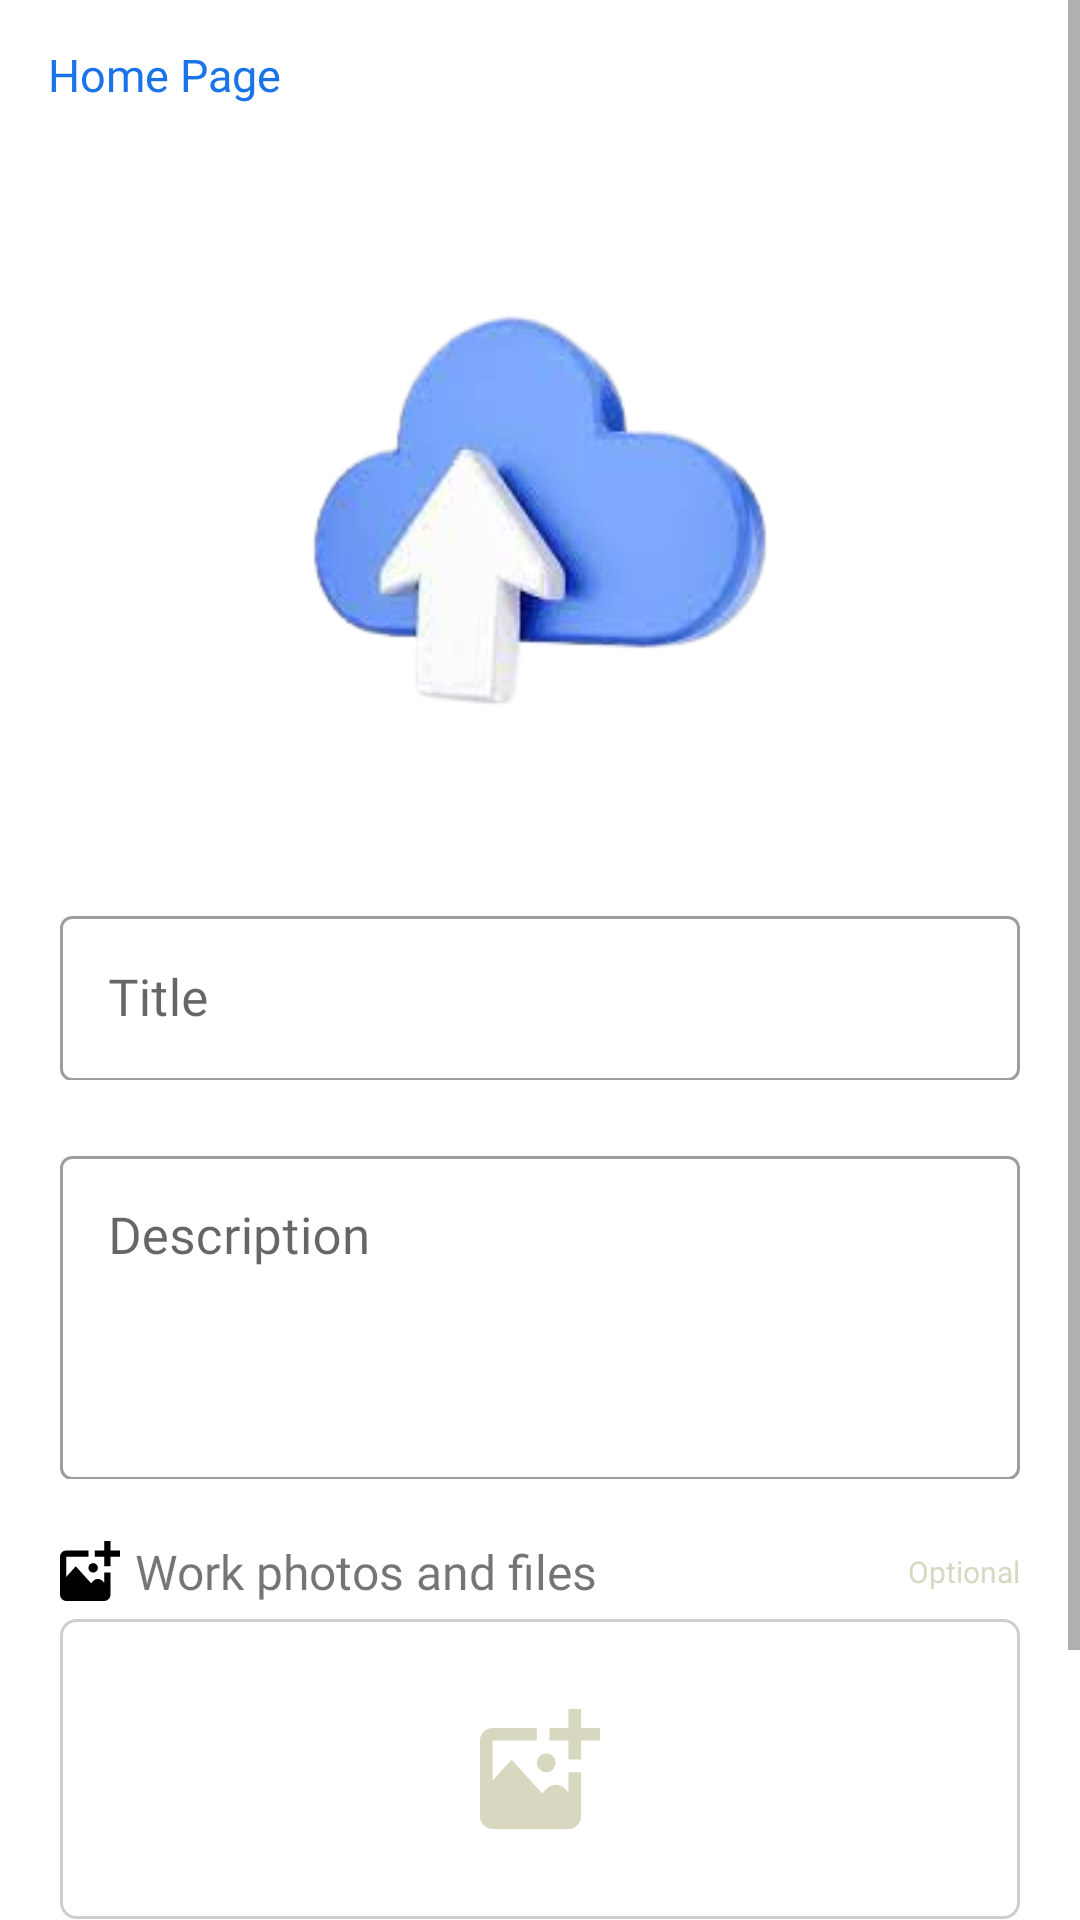

This screen was rendered from an Android layout file. Write that file and the resources it references.
<!-- AndroidManifest.xml: application theme Theme.FirebaseEx -->
<!-- res/layout/activity_upload.xml -->
<?xml version="1.0" encoding="utf-8"?>
<androidx.coordinatorlayout.widget.CoordinatorLayout xmlns:android="http://schemas.android.com/apk/res/android"
    xmlns:app="http://schemas.android.com/apk/res-auto"
    xmlns:tools="http://schemas.android.com/tools"
    android:layout_width="match_parent"
    android:layout_height="match_parent"
    android:textDirection="ltr"
    android:id="@+id/UploadCoor"
    android:fitsSystemWindows="true"
    tools:context=".Activity.UploadActivity">

    <ScrollView
        android:layout_width="match_parent"
        android:layout_height="match_parent"
        android:fillViewport="true">

        <LinearLayout
            android:layout_width="match_parent"
            android:layout_height="match_parent"
            android:orientation="vertical"
            app:layout_behavior="@string/appbar_scrolling_view_behavior">

            <include
                android:id="@+id/inculd"
                layout="@layout/toolbar_layout"
                android:layout_width="match_parent"
                android:layout_height="50dp" />

            <ImageView
                android:id="@+id/imageView"
                android:layout_width="match_parent"
                android:layout_height="200dp"
                android:layout_marginTop="20dp"
                android:src="@drawable/add_data" />

            <com.google.android.material.textfield.TextInputLayout
                android:layout_width="match_parent"
                android:layout_height="60dp"
                android:layout_marginTop="30dp"
                android:paddingRight="20dp"
                android:paddingLeft="20dp"
                style="@style/Widget.MaterialComponents.TextInputLayout.OutlinedBox">

                <com.google.android.material.textfield.TextInputEditText
                    android:id="@+id/UploadTitle"
                    android:layout_width="match_parent"
                    android:layout_height="55dp"
                    android:ems="10"
                    android:hint="Title"
                    android:fontFamily="@font/alike_angular"
                    android:inputType="textPersonName"
                    android:padding="8dp"
                    android:textSize="17sp" />
            </com.google.android.material.textfield.TextInputLayout>

            <com.google.android.material.textfield.TextInputLayout
                style="@style/Widget.MaterialComponents.TextInputLayout.OutlinedBox"
                android:layout_width="match_parent"
                android:layout_height="113dp"
                android:paddingRight="20dp"
                android:paddingLeft="20dp"
                android:layout_marginTop="20dp">
                <com.google.android.material.textfield.TextInputEditText
                    android:id="@+id/UploadDes"
                    android:layout_width="match_parent"
                    android:layout_height="108dp"
                    android:gravity="top"
                    android:hint="Description"
                    android:fontFamily="@font/alike_angular"
                    android:inputType="textPersonName"
                    android:textSize="17sp" />
            </com.google.android.material.textfield.TextInputLayout>


            <LinearLayout
                android:layout_width="match_parent"
                android:layout_height="wrap_content"
                android:layout_marginTop="20dp"
                android:paddingRight="20dp"
                android:paddingLeft="20dp"
                android:orientation="horizontal">

                <ImageView
                    android:id="@+id/UploadImgPicture"
                    android:layout_width="wrap_content"
                    android:layout_height="wrap_content"
                    android:layout_gravity="center"
                    app:srcCompat="@drawable/ic_picture" />

                <TextView
                    android:id="@+id/UploadTvPicture"
                    android:layout_width="wrap_content"
                    android:layout_height="wrap_content"
                    android:layout_marginLeft="5dp"
                    android:layout_marginRight="5dp"
                    android:text="Work photos and files"
                    android:fontFamily="@font/alike_angular"
                    android:textSize="16sp" />


                <TextView
                    android:id="@+id/UploadTvOptional"
                    android:layout_width="wrap_content"
                    android:layout_height="match_parent"
                    android:layout_weight="1"
                    android:gravity="end|center"
                    android:text="Optional"
                    android:fontFamily="@font/alike_angular"
                    android:textColor="#CFCFCFB3"
                    android:textSize="10sp" />

                <ImageView
                    android:id="@+id/UploadImgAdd"
                    android:layout_width="28dp"
                    android:layout_height="28dp"
                    android:padding="5dp"
                    android:src="@drawable/ic_add_image"
                    android:visibility="gone" />

            </LinearLayout>

            <ImageView
                android:id="@+id/UploadImgAddImage"
                android:layout_width="match_parent"
                android:layout_height="100dp"
                android:background="@drawable/et_bg"
                android:layout_marginTop="5dp"
                android:padding="30dp"
                android:layout_marginRight="20dp"
                android:layout_marginLeft="20dp"
                android:src="@drawable/ic_add_image" />

            <androidx.recyclerview.widget.RecyclerView
                android:id="@+id/UploadRcImg"
                android:layout_width="match_parent"
                android:layout_height="wrap_content"
                android:background="@drawable/et_bg"
                android:orientation="horizontal"
                android:layout_marginRight="20dp"
                android:layout_marginLeft="20dp"
                android:paddingRight="20dp"
                android:paddingLeft="20dp"
                android:visibility="gone" />

            <FrameLayout
                android:layout_width="wrap_content"
                android:layout_height="wrap_content"
                android:layout_gravity="center"
                android:paddingRight="20dp"
                android:paddingLeft="20dp"
                android:layout_marginTop="50dp">

                <androidx.appcompat.widget.AppCompatButton
                    android:id="@+id/UploadBtnSave"
                    android:layout_width="200dp"
                    android:layout_height="55dp"
                    android:text="Save"
                    android:textColor="@color/white"
                    android:textSize="20sp"
                    android:background="@drawable/btn_login_register"
                    android:textAllCaps="false" />

                <ProgressBar
                    android:id="@+id/UploadProgress"
                    android:layout_width="wrap_content"
                    android:layout_height="wrap_content"
                    android:visibility="gone"
                    android:layout_gravity="center" />

            </FrameLayout>

        </LinearLayout>

    </ScrollView>
</androidx.coordinatorlayout.widget.CoordinatorLayout>
<!-- res/layout/toolbar_layout.xml (included above) -->
<androidx.appcompat.widget.Toolbar
    xmlns:android="http://schemas.android.com/apk/res/android"
    android:id="@+id/toolbar"
    android:layout_width="match_parent"
    android:layout_height="?attr/actionBarSize"
    android:layoutDirection="ltr">

    <RelativeLayout
        android:id="@+id/toolbar_container"
        android:layout_width="match_parent"
        android:layout_height="match_parent">

        <com.google.android.material.textview.MaterialTextView
            android:id="@+id/ToolTv"
            android:layout_width="wrap_content"
            android:layout_height="match_parent"
            android:layout_alignParentTop="true"
            android:layout_alignParentStart="true"
            android:layout_alignParentBottom="true"
            android:gravity="center_vertical|center_horizontal"
            android:fontFamily="@font/alike_angular"
            android:textColor="@color/blue"
            android:text="Home Page"
            android:textSize="15sp" />

        <ImageView
            android:id="@+id/ToolMenuIcon"
            android:layout_width="30dp"
            android:layout_height="30dp"
            android:gravity="center_vertical|center_horizontal"
            android:layout_alignParentStart="true"
            android:layout_alignParentBottom="true"
            android:layout_alignParentTop="true"
            android:layout_alignParentEnd="true"
            android:layout_marginStart="351dp"
            android:layout_marginRight="10dp"
            android:src="@drawable/ic_menu2"
            android:visibility="gone" />

    </RelativeLayout></androidx.appcompat.widget.Toolbar>
<!-- resources referenced by this layout -->
<resources>
  <color name="blue">#1A73E8</color>
  <color name="white">#FFFFFFFF</color>
  <!-- drawable add_data: png bitmap (drawable, 28059 bytes) -->
  <!-- drawable btn_login_register (drawable) -->
  <?xml version="1.0" encoding="utf-8"?>
  <shape android:shape="rectangle" xmlns:android="http://schemas.android.com/apk/res/android">
      <size android:width="80dp" android:height="50dp"/>
      <solid android:color="@color/blue"/>
      <corners android:radius="20dp"/>
  </shape>
  <!-- drawable et_bg (drawable) -->
  <?xml version="1.0" encoding="utf-8"?>
  <shape xmlns:android="http://schemas.android.com/apk/res/android"
      android:shape="rectangle">
      <solid android:color="@color/white" />
      <size
          android:width="280dp"
          android:height="55dp" />
      <corners android:radius="5dp" />
      <stroke
          android:width="1dp"
          android:color="#CFCFCF" />
  </shape>
  <!-- drawable ic_add_image (drawable) -->
  <vector xmlns:android="http://schemas.android.com/apk/res/android"
      android:width="50dp"
      android:height="50dp"
      android:viewportWidth="36"
      android:viewportHeight="36">
    <path
        android:pathData="M36,5.685v3.789L30.316,9.474v5.684L26.527,15.158L26.527,9.474L20.842,9.474L20.842,5.685L26.527,5.685L26.527,0h3.789L30.316,5.685ZM19.895,18.948a2.842,2.842 0,1 0,-2.842 -2.842A2.843,2.843 0,0 0,19.895 18.948ZM26.527,25.076 L25.555,23.996a3.789,3.789 0,0 0,-5.639 0l-1.241,1.383 -9.2,-10.22L3.79,21.473v-12L17.053,9.473L17.053,5.685L3.79,5.685a3.788,3.788 0,0 0,-3.789 3.789L0.001,32.211a3.788,3.788 0,0 0,3.789 3.789L26.527,36a3.788,3.788 0,0 0,3.789 -3.789L30.316,18.948L26.527,18.948Z"
        android:fillColor="#CFCFCFB3"/>
  </vector>
  <!-- drawable ic_picture (drawable) -->
  <vector xmlns:android="http://schemas.android.com/apk/res/android"
      android:width="20dp"
      android:height="20dp"
      android:viewportWidth="16"
      android:viewportHeight="16">
    <path
        android:pathData="M16,2.527L16,4.211L13.474,4.211L13.474,6.737L11.79,6.737L11.79,4.211L9.267,4.211L9.267,2.527h2.526L11.793,0h1.684L13.477,2.527ZM8.842,8.421a1.263,1.263 0,1 0,-1.263 -1.263A1.264,1.264 0,0 0,8.842 8.421ZM11.789,11.144 L11.357,10.664a1.684,1.684 0,0 0,-2.506 0l-0.552,0.615L4.211,6.737 1.685,9.544L1.685,4.211h5.895L7.58,2.527L1.685,2.527A1.684,1.684 0,0 0,0 4.211L0,14.316a1.684,1.684 0,0 0,1.684 1.684L11.79,16a1.684,1.684 0,0 0,1.684 -1.684L13.474,8.421L11.79,8.421Z"
        android:fillColor="@color/black"/>
  </vector>
  <style name="Theme.FirebaseEx" parent="Theme.MaterialComponents.Light.NoActionBar">
          
          <item name="colorPrimary">@color/blue</item>
          <item name="colorPrimaryVariant">@color/blue</item>
          <item name="colorOnPrimary">@color/white</item>
          
          <item name="colorSecondary">@color/blue</item>
          <item name="colorSecondaryVariant">@color/teal_700</item>
          <item name="colorOnSecondary">@color/black</item>
          
          <item name="android:statusBarColor">?attr/colorPrimaryVariant</item>
          
      </style>
  <color name="black">#FF000000</color>
  <color name="teal_700">#FF018786</color>
</resources>
